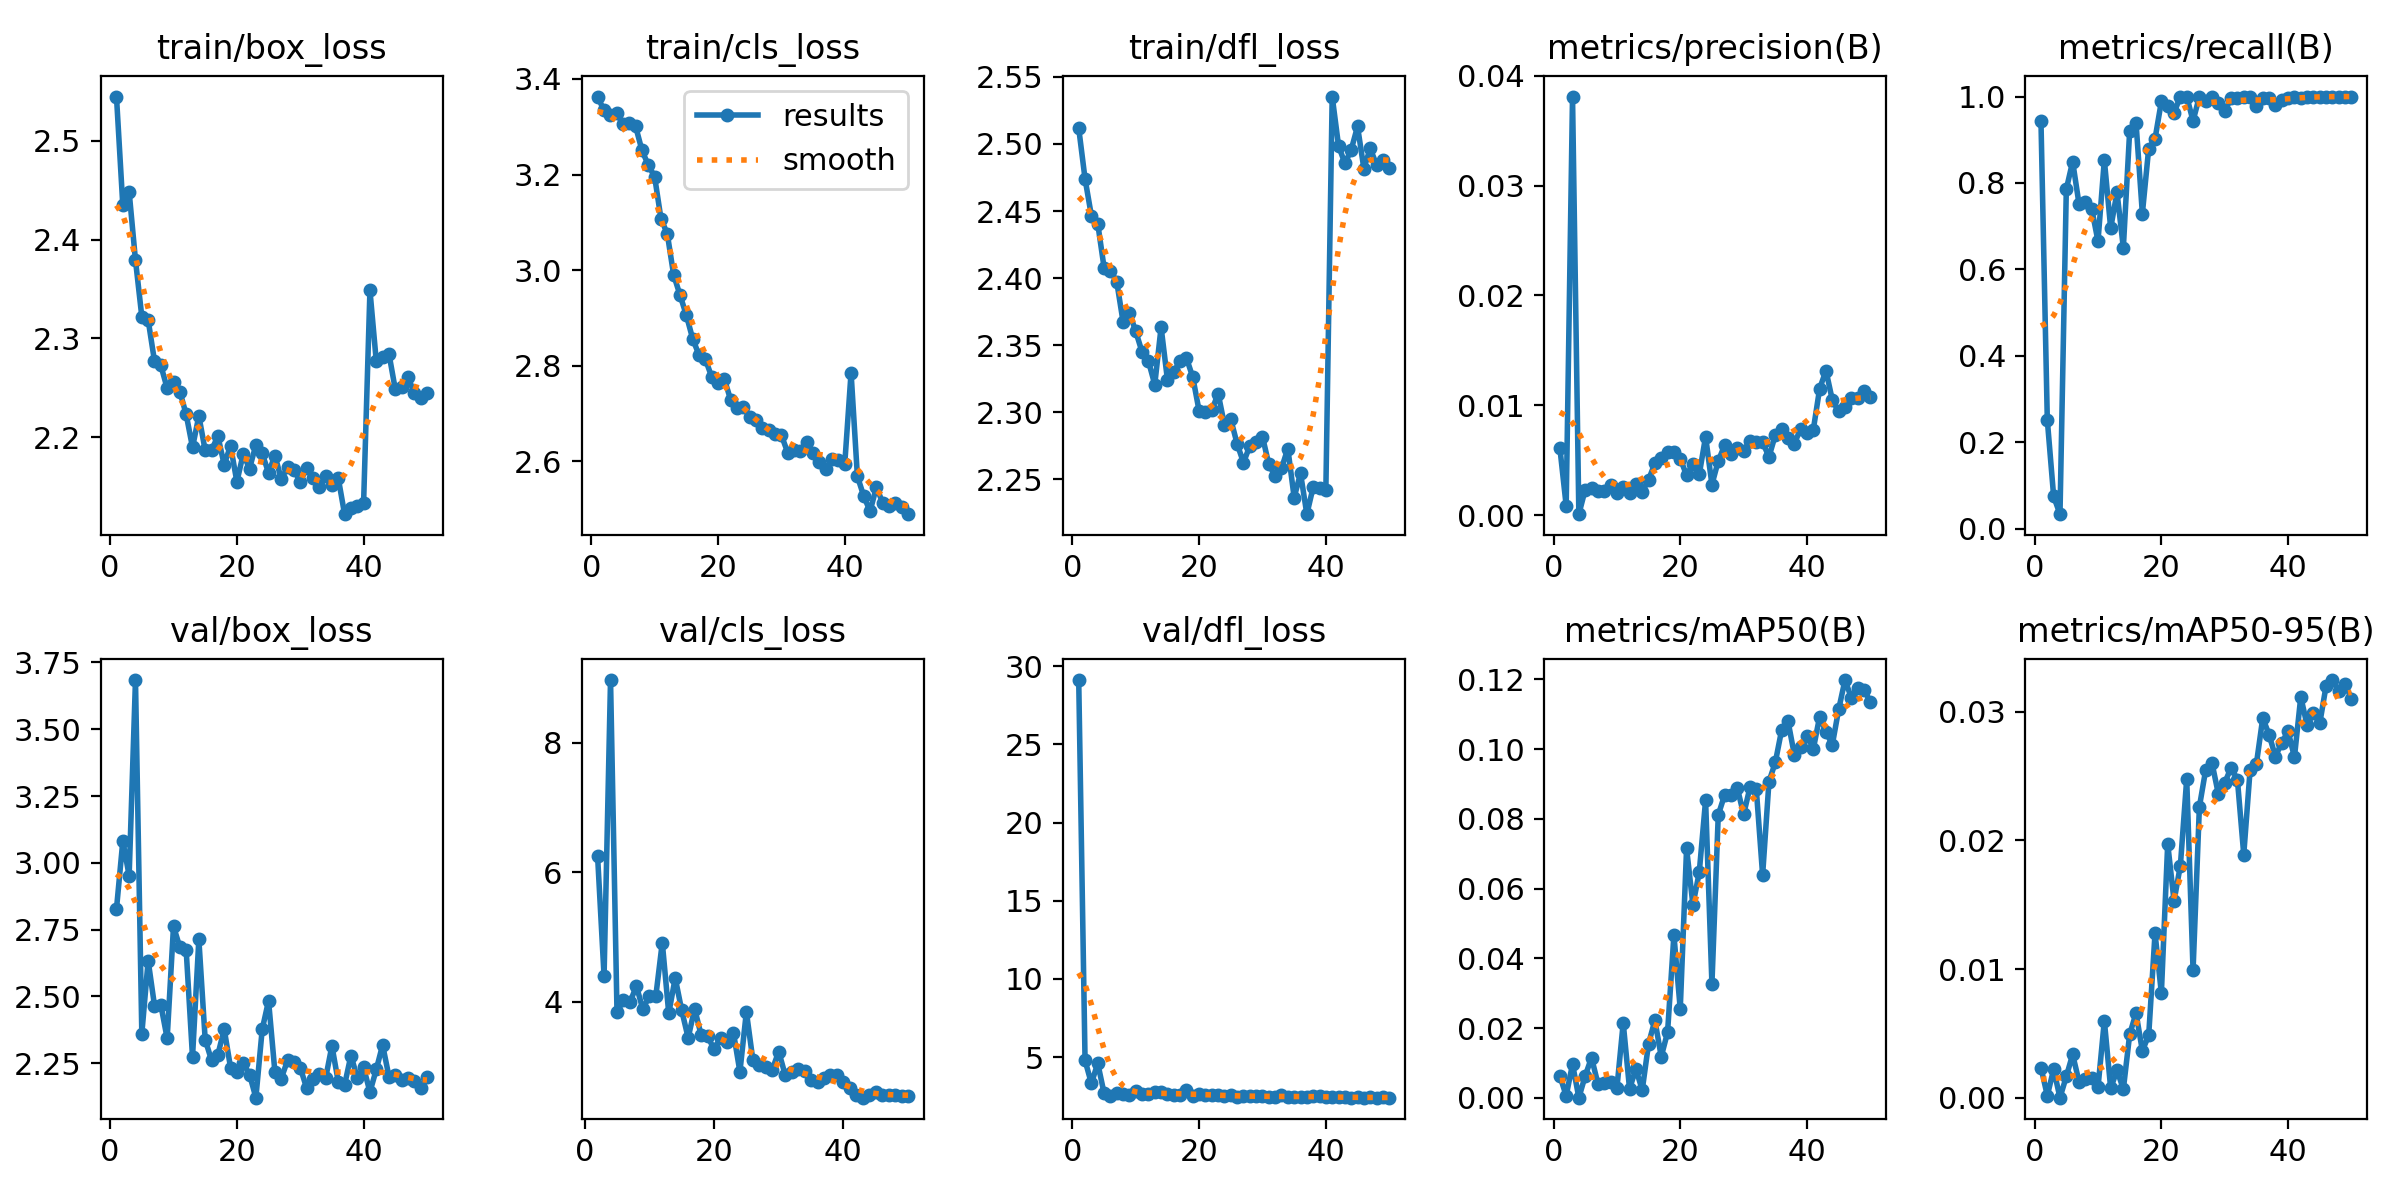

Values plotted in this chart, from the file beside it:
epoch, time, train/box_loss, train/cls_loss, train/dfl_loss, metrics/precision(B), metrics/recall(B), metrics/mAP50(B), metrics/mAP50-95(B), val/box_loss, val/cls_loss, val/dfl_loss, lr/pg0, lr/pg1, lr/pg2
1, 48.01, 2.545, 3.363, 2.512, 0.00615, 0.9436, 0.00635, 0.00235, 2.827, inf, 29.11, 0.0006623, 0.0006623, 0.0006623
2, 93.09, 2.435, 3.334, 2.474, 0.00087, 0.2519, 0.00058, 0.00017, 3.081, 6.245, 4.789, 0.001303, 0.001303, 0.001303
3, 137.3, 2.448, 3.324, 2.446, 0.0381, 0.07519, 0.00968, 0.00222, 2.952, 4.395, 3.322, 0.001917, 0.001917, 0.001917
4, 180.9, 2.379, 3.33, 2.441, 0.0001, 0.03383, 5e-05, 1e-05, 3.684, 8.964, 4.609, 0.001881, 0.001881, 0.001881
5, 224.9, 2.322, 3.305, 2.408, 0.00232, 0.7857, 0.00628, 0.00166, 2.361, 3.835, 2.699, 0.001842, 0.001842, 0.001842
6, 268.6, 2.319, 3.307, 2.406, 0.00249, 0.8496, 0.01155, 0.00337, 2.634, 4.025, 2.485, 0.001802, 0.001802, 0.001802
7, 312.4, 2.277, 3.301, 2.397, 0.00221, 0.7519, 0.00408, 0.00126, 2.466, 3.988, 2.69, 0.001762, 0.001762, 0.001762
8, 356.4, 2.273, 3.251, 2.367, 0.00221, 0.7556, 0.00423, 0.00147, 2.469, 4.241, 2.633, 0.001723, 0.001723, 0.001723
9, 400, 2.249, 3.22, 2.374, 0.00278, 0.7406, 0.00466, 0.00151, 2.343, 3.879, 2.579, 0.001683, 0.001683, 0.001683
10, 443.7, 2.256, 3.196, 2.36, 0.00206, 0.6654, 0.00273, 0.00081, 2.762, 4.093, 2.863, 0.001644, 0.001644, 0.001644
11, 487.4, 2.246, 3.108, 2.345, 0.0026, 0.8534, 0.02148, 0.00599, 2.685, 4.085, 2.671, 0.001604, 0.001604, 0.001604
12, 531.3, 2.223, 3.076, 2.338, 0.00204, 0.6955, 0.00255, 0.00074, 2.673, 4.912, 2.672, 0.001564, 0.001564, 0.001564
13, 574.9, 2.19, 2.99, 2.321, 0.00286, 0.7782, 0.00832, 0.00214, 2.274, 3.819, 2.804, 0.001525, 0.001525, 0.001525
14, 618.5, 2.221, 2.948, 2.363, 0.00213, 0.6504, 0.0022, 0.00067, 2.713, 4.366, 2.741, 0.001485, 0.001485, 0.001485
15, 662.3, 2.187, 2.906, 2.324, 0.00322, 0.9211, 0.01552, 0.00493, 2.338, 3.866, 2.639, 0.001446, 0.001446, 0.001446
16, 705.9, 2.187, 2.857, 2.33, 0.00474, 0.9398, 0.02225, 0.00658, 2.261, 3.441, 2.572, 0.001406, 0.001406, 0.001406
17, 749.7, 2.201, 2.823, 2.338, 0.00525, 0.7293, 0.01181, 0.00366, 2.282, 3.89, 2.58, 0.001366, 0.001366, 0.001366
18, 793.3, 2.172, 2.814, 2.34, 0.00575, 0.8797, 0.0188, 0.00485, 2.378, 3.486, 2.896, 0.001327, 0.001327, 0.001327
19, 836.9, 2.191, 2.777, 2.326, 0.00574, 0.9023, 0.04671, 0.01279, 2.234, 3.463, 2.537, 0.001287, 0.001287, 0.001287
20, 881, 2.155, 2.764, 2.301, 0.00516, 0.9887, 0.02546, 0.00813, 2.216, 3.269, 2.617, 0.001248, 0.001248, 0.001248
21, 924.9, 2.183, 2.773, 2.3, 0.00364, 0.9774, 0.07152, 0.01974, 2.25, 3.443, 2.606, 0.001208, 0.001208, 0.001208
22, 973.5, 2.168, 2.729, 2.301, 0.00465, 0.9624, 0.05533, 0.01529, 2.208, 3.382, 2.548, 0.001168, 0.001168, 0.001168
23, 1017, 2.192, 2.712, 2.314, 0.00371, 1, 0.06469, 0.01805, 2.121, 3.521, 2.598, 0.001129, 0.001129, 0.001129
24, 1061, 2.183, 2.713, 2.291, 0.00716, 1, 0.08534, 0.02477, 2.377, 2.917, 2.547, 0.001089, 0.001089, 0.001089
25, 1105, 2.164, 2.693, 2.295, 0.00279, 0.9436, 0.03267, 0.0099, 2.484, 3.843, 2.577, 0.00105, 0.00105, 0.00105
26, 1148, 2.181, 2.687, 2.277, 0.00495, 1, 0.08116, 0.02261, 2.218, 3.101, 2.455, 0.00101, 0.00101, 0.00101
27, 1192, 2.158, 2.67, 2.263, 0.00636, 0.9887, 0.08681, 0.0255, 2.193, 3.019, 2.489, 0.0009704, 0.0009704, 0.0009704
28, 1242, 2.169, 2.665, 2.275, 0.00555, 1, 0.08673, 0.02599, 2.261, 2.99, 2.504, 0.0009308, 0.0009308, 0.0009308
29, 1286, 2.167, 2.657, 2.278, 0.00613, 0.985, 0.08894, 0.02359, 2.254, 2.95, 2.512, 0.0008912, 0.0008912, 0.0008912
30, 1329, 2.154, 2.655, 2.282, 0.00587, 0.9662, 0.08128, 0.02447, 2.234, 3.229, 2.508, 0.0008516, 0.0008516, 0.0008516
31, 1373, 2.169, 2.619, 2.261, 0.00677, 0.9962, 0.08901, 0.02566, 2.158, 2.868, 2.459, 0.000812, 0.000812, 0.000812
32, 1416, 2.159, 2.623, 2.253, 0.00668, 0.9962, 0.08855, 0.02472, 2.191, 2.909, 2.469, 0.0007724, 0.0007724, 0.0007724
33, 1460, 2.15, 2.623, 2.258, 0.00664, 1, 0.06391, 0.0189, 2.21, 2.967, 2.559, 0.0007328, 0.0007328, 0.0007328
34, 1504, 2.16, 2.641, 2.273, 0.00531, 1, 0.09068, 0.02546, 2.193, 2.933, 2.46, 0.0006932, 0.0006932, 0.0006932
35, 1547, 2.151, 2.617, 2.237, 0.00729, 0.9774, 0.09619, 0.02596, 2.315, 2.783, 2.465, 0.0006536, 0.0006536, 0.0006536
36, 1590, 2.158, 2.598, 2.255, 0.00787, 0.9962, 0.1055, 0.02951, 2.181, 2.76, 2.467, 0.000614, 0.000614, 0.000614
37, 1634, 2.122, 2.584, 2.224, 0.00699, 0.9962, 0.1081, 0.02821, 2.169, 2.816, 2.456, 0.0005744, 0.0005744, 0.0005744
38, 1678, 2.128, 2.605, 2.244, 0.00649, 0.9812, 0.09845, 0.02651, 2.279, 2.863, 2.53, 0.0005348, 0.0005348, 0.0005348
39, 1721, 2.13, 2.603, 2.244, 0.00789, 0.9925, 0.1005, 0.0276, 2.196, 2.867, 2.518, 0.0004952, 0.0004952, 0.0004952
40, 1764, 2.134, 2.594, 2.242, 0.00752, 0.9962, 0.1039, 0.02847, 2.234, 2.762, 2.437, 0.0004556, 0.0004556, 0.0004556
41, 1808, 2.349, 2.786, 2.535, 0.00779, 1, 0.1, 0.02647, 2.142, 2.66, 2.434, 0.000416, 0.000416, 0.000416
42, 1852, 2.277, 2.569, 2.499, 0.01153, 0.9962, 0.1094, 0.03116, 2.227, 2.557, 2.43, 0.0003764, 0.0003764, 0.0003764
43, 1895, 2.281, 2.528, 2.486, 0.01316, 1, 0.1049, 0.02893, 2.318, 2.517, 2.458, 0.0003368, 0.0003368, 0.0003368
44, 1938, 2.284, 2.496, 2.496, 0.01048, 1, 0.1013, 0.02988, 2.2, 2.559, 2.409, 0.0002972, 0.0002972, 0.0002972
45, 1981, 2.248, 2.546, 2.513, 0.00945, 1, 0.1114, 0.02911, 2.206, 2.609, 2.431, 0.0002576, 0.0002576, 0.0002576
46, 2023, 2.251, 2.513, 2.482, 0.00983, 1, 0.1198, 0.03203, 2.186, 2.562, 2.418, 0.000218, 0.000218, 0.000218
47, 2067, 2.261, 2.507, 2.497, 0.01067, 1, 0.1148, 0.03246, 2.197, 2.558, 2.427, 0.0001784, 0.0001784, 0.0001784
48, 2110, 2.244, 2.514, 2.484, 0.01069, 1, 0.1176, 0.03161, 2.183, 2.554, 2.414, 0.0001388, 0.0001388, 0.0001388
49, 2153, 2.239, 2.505, 2.488, 0.01134, 1, 0.117, 0.03214, 2.159, 2.549, 2.425, 9.92e-05, 9.92e-05, 9.92e-05
50, 2195, 2.245, 2.49, 2.482, 0.01074, 1, 0.1136, 0.03099, 2.199, 2.548, 2.418, 5.96e-05, 5.96e-05, 5.96e-05
